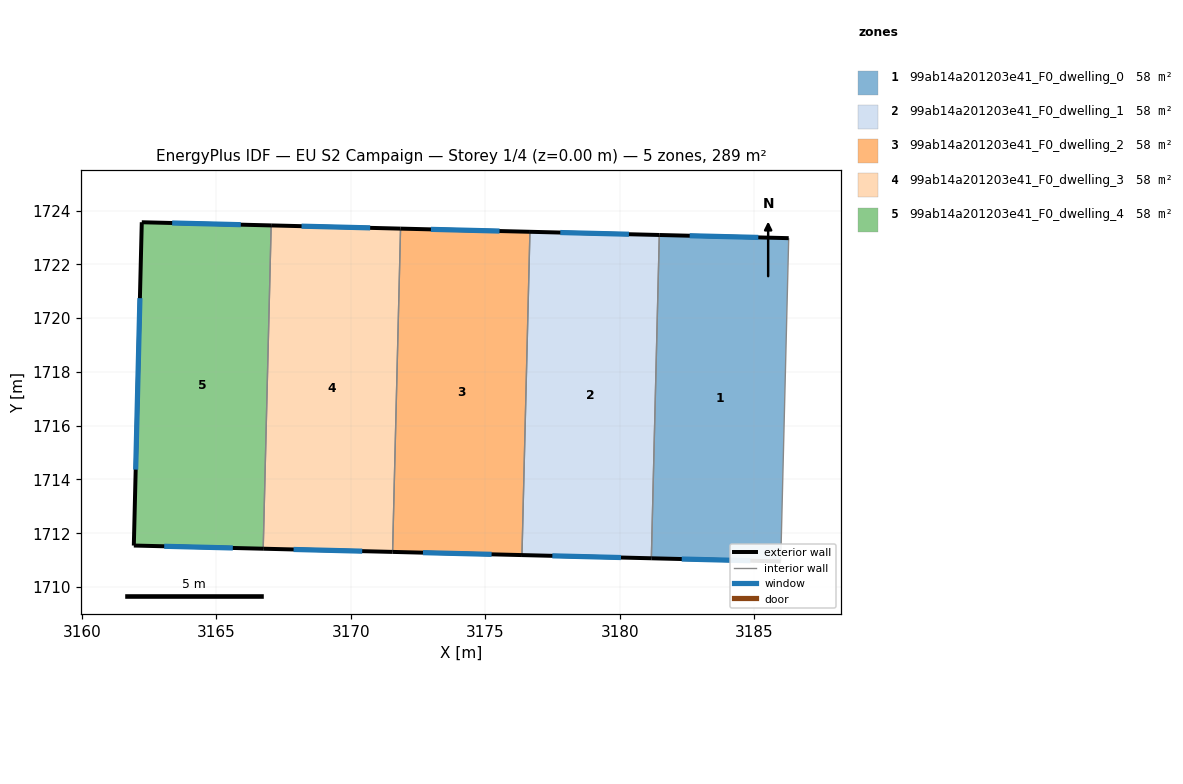
=== STOREY PLAN SPEC (per zone: floor XY polygon, exterior-wall plan segments, windows/doors) ===
zone 1: 99ab14a201203e41_F0_dwelling_0  (57.9 m²)
  floor: (3186.29, 1722.97) (3185.99, 1710.95) (3181.18, 1711.07) (3181.47, 1723.09)
  exterior wall: (3186.29, 1722.97) – (3181.47, 1723.09)  [4.8 m]
    window: (3185.16, 1723.00) – (3182.60, 1723.06)  [4.1 m²]
  exterior wall: (3181.18, 1711.07) – (3185.99, 1710.95)  [4.8 m]
    window: (3182.31, 1711.04) – (3184.86, 1710.98)  [4.1 m²]
  interior walls: 2
zone 2: 99ab14a201203e41_F0_dwelling_1  (57.9 m²)
  floor: (3181.47, 1723.09) (3181.18, 1711.07) (3176.37, 1711.19) (3176.66, 1723.21)
  exterior wall: (3181.47, 1723.09) – (3176.66, 1723.21)  [4.8 m]
    window: (3180.35, 1723.12) – (3177.79, 1723.18)  [4.1 m²]
  exterior wall: (3176.37, 1711.19) – (3181.18, 1711.07)  [4.8 m]
    window: (3177.50, 1711.16) – (3180.05, 1711.10)  [4.1 m²]
  interior walls: 2
zone 3: 99ab14a201203e41_F0_dwelling_2  (57.9 m²)
  floor: (3176.66, 1723.21) (3176.37, 1711.19) (3171.55, 1711.30) (3171.85, 1723.33)
  exterior wall: (3176.66, 1723.21) – (3171.85, 1723.33)  [4.8 m]
    window: (3175.53, 1723.24) – (3172.98, 1723.30)  [4.1 m²]
  exterior wall: (3171.55, 1711.30) – (3176.37, 1711.19)  [4.8 m]
    window: (3172.68, 1711.28) – (3175.24, 1711.21)  [4.1 m²]
  interior walls: 2
zone 4: 99ab14a201203e41_F0_dwelling_3  (57.9 m²)
  floor: (3171.85, 1723.33) (3171.55, 1711.30) (3166.74, 1711.42) (3167.04, 1723.45)
  exterior wall: (3171.85, 1723.33) – (3167.04, 1723.45)  [4.8 m]
    window: (3170.72, 1723.36) – (3168.17, 1723.42)  [4.1 m²]
  exterior wall: (3166.74, 1711.42) – (3171.55, 1711.30)  [4.8 m]
    window: (3167.87, 1711.40) – (3170.43, 1711.33)  [4.1 m²]
  interior walls: 2
zone 5: 99ab14a201203e41_F0_dwelling_4  (57.9 m²)
  floor: (3167.04, 1723.45) (3166.74, 1711.42) (3161.93, 1711.54) (3162.23, 1723.57)
  exterior wall: (3162.23, 1723.57) – (3161.93, 1711.54)  [12.0 m]
    window: (3162.16, 1720.74) – (3162.00, 1714.37)  [10.1 m²]
  exterior wall: (3167.04, 1723.45) – (3162.23, 1723.57)  [4.8 m]
    window: (3165.91, 1723.48) – (3163.36, 1723.54)  [4.1 m²]
  exterior wall: (3161.93, 1711.54) – (3166.74, 1711.42)  [4.8 m]
    window: (3163.06, 1711.51) – (3165.61, 1711.45)  [4.1 m²]
  interior walls: 1

=== DERIVED (storey summary) ===
Building: EU S2 Campaign
Storey: 1 of 4  (floor level z = 0.00 m)
Storey gross floor area: 289.5 m²
Zones on this storey: 5
  - 99ab14a201203e41_F0_dwelling_0: floor 57.9 m²; exterior wall 9.6 m (28.9 m²); 2 window(s) 8.1 m²; WWR 28.1%
  - 99ab14a201203e41_F0_dwelling_1: floor 57.9 m²; exterior wall 9.6 m (28.9 m²); 2 window(s) 8.1 m²; WWR 28.1%
  - 99ab14a201203e41_F0_dwelling_2: floor 57.9 m²; exterior wall 9.6 m (28.9 m²); 2 window(s) 8.1 m²; WWR 28.1%
  - 99ab14a201203e41_F0_dwelling_3: floor 57.9 m²; exterior wall 9.6 m (28.9 m²); 2 window(s) 8.1 m²; WWR 28.1%
  - 99ab14a201203e41_F0_dwelling_4: floor 57.9 m²; exterior wall 21.7 m (65.0 m²); 3 window(s) 18.3 m²; WWR 28.1%
Zone adjacency (shared interzone walls):
  - 99ab14a201203e41_F0_dwelling_0 ↔ 99ab14a201203e41_F0_dwelling_1
  - 99ab14a201203e41_F0_dwelling_1 ↔ 99ab14a201203e41_F0_dwelling_2
  - 99ab14a201203e41_F0_dwelling_2 ↔ 99ab14a201203e41_F0_dwelling_3
  - 99ab14a201203e41_F0_dwelling_3 ↔ 99ab14a201203e41_F0_dwelling_4